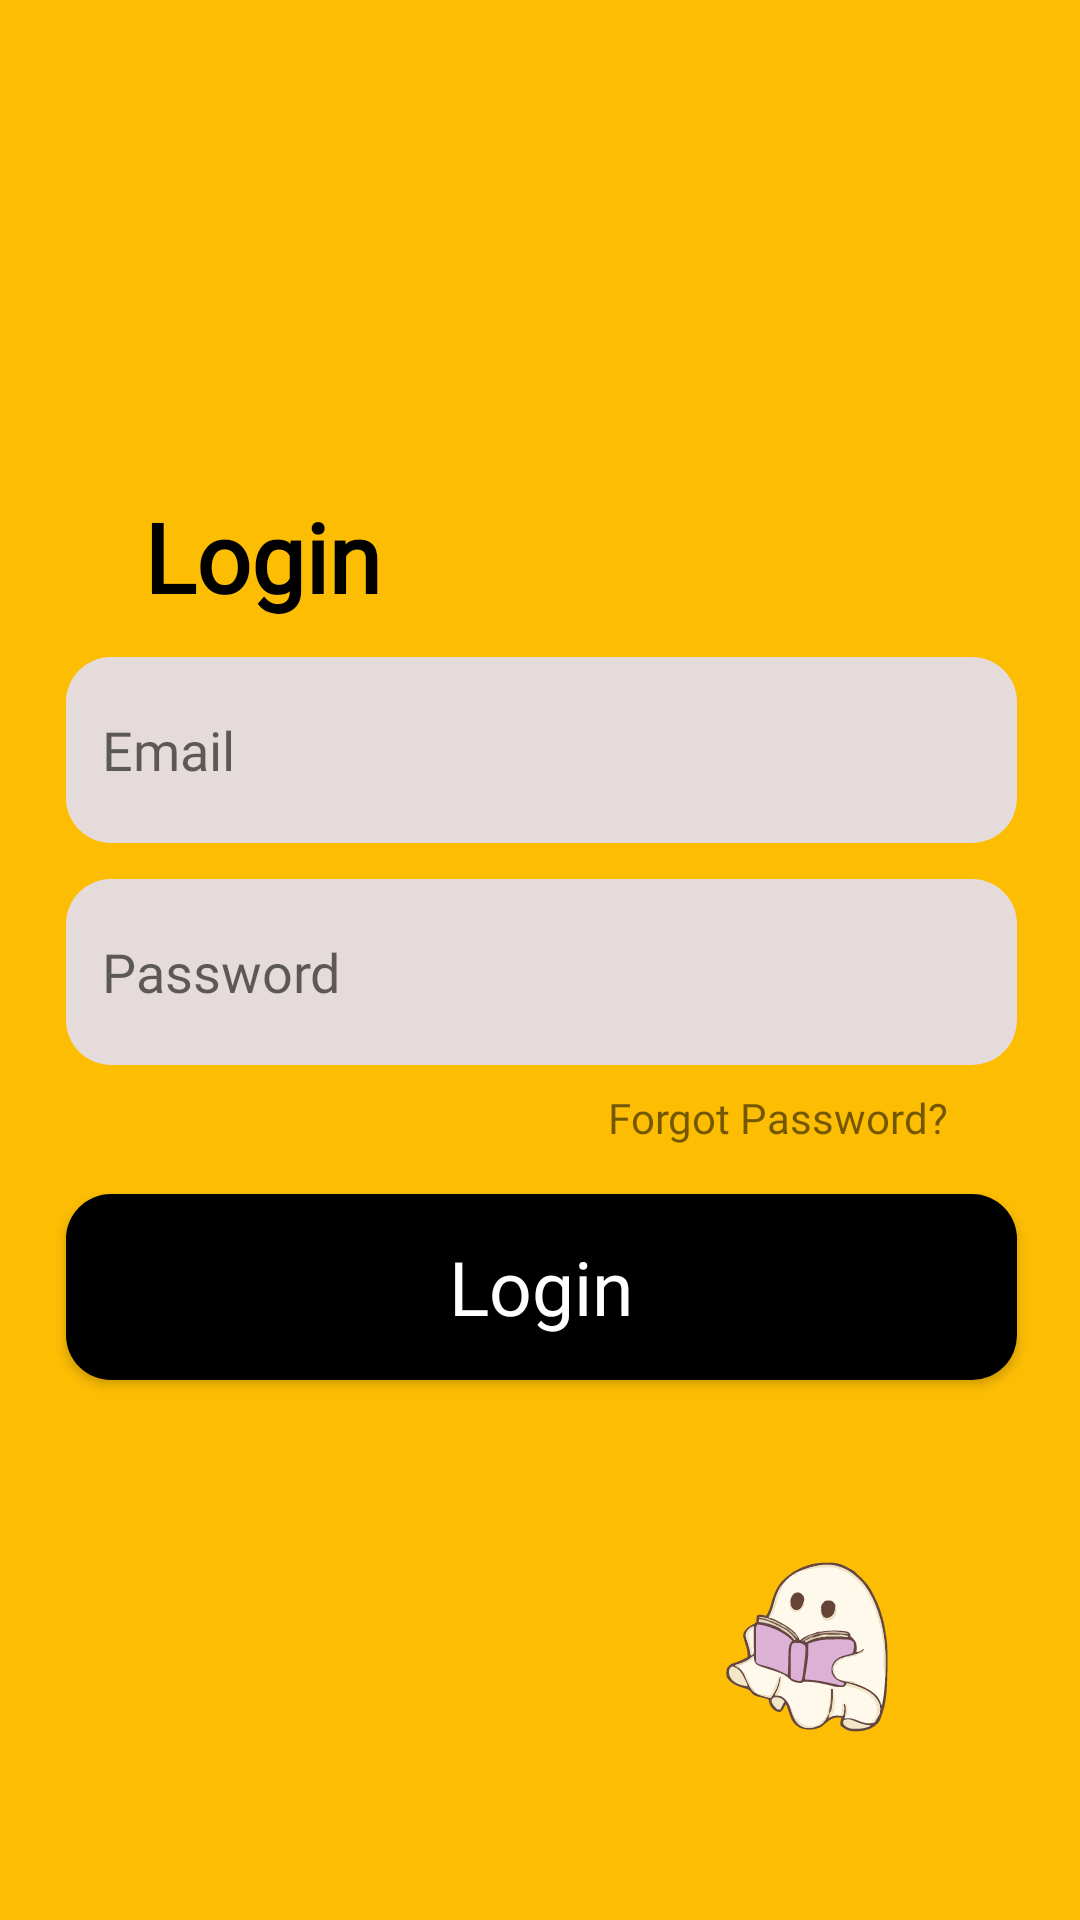

Reconstruct the res/layout file that produces this screen, plus the resources it refers to.
<!-- AndroidManifest.xml: application theme Theme.AppCompat.Light.NoActionBar -->
<!-- res/layout/activity_login.xml -->
<?xml version="1.0" encoding="utf-8"?>
<androidx.constraintlayout.widget.ConstraintLayout xmlns:android="http://schemas.android.com/apk/res/android"
    xmlns:app="http://schemas.android.com/apk/res-auto"
    xmlns:tools="http://schemas.android.com/tools"
    android:id="@+id/main"
    android:layout_width="match_parent"
    android:layout_height="match_parent"
    tools:context=".ui.login.Login"
    android:background="@color/yellow">

    <ImageView
        android:id="@+id/backButton"
        android:layout_width="wrap_content"
        android:layout_height="wrap_content"
        android:layout_marginStart="24dp"
        android:layout_marginTop="36dp"
        android:contentDescription="Back Button"
        android:src="@drawable/baseline_arrow_back_24"
        app:layout_constraintStart_toStartOf="parent"
        app:layout_constraintTop_toTopOf="parent" />

    <TextView
        android:id="@+id/loginTitle"
        android:layout_width="wrap_content"
        android:layout_height="wrap_content"
        android:layout_marginStart="48dp"
        android:layout_marginTop="128dp"
        android:fontFamily="@font/montserrat_extra_bold"
        android:text="Login"
        android:textColor="@android:color/black"
        android:textSize="32sp"
        android:textStyle="bold"
        app:layout_constraintStart_toStartOf="parent"
        app:layout_constraintTop_toBottomOf="@id/backButton" />

    <EditText
        android:id="@+id/usernameInput"
        android:layout_width="317dp"
        android:layout_height="62dp"
        android:layout_marginTop="12dp"
        android:fontFamily="@font/montserrat_medium"
        android:hint="Email"
        android:padding="12dp"
        android:textColor="@android:color/black"
        android:background="@drawable/rounded_corner"
        app:layout_constraintEnd_toEndOf="parent"
        app:layout_constraintHorizontal_bias="0.51"
        app:layout_constraintStart_toStartOf="parent"
        app:layout_constraintTop_toBottomOf="@id/loginTitle" />

    <EditText
        android:id="@+id/passwordInput"
        android:layout_width="317dp"
        android:layout_height="62dp"
        android:layout_marginTop="12dp"
        android:fontFamily="@font/montserrat_medium"
        android:hint="Password"
        android:inputType="textPassword"
        android:padding="12dp"
        android:textColor="@android:color/black"
        android:background="@drawable/rounded_corner"
        app:layout_constraintEnd_toEndOf="parent"
        app:layout_constraintHorizontal_bias="0.51"
        app:layout_constraintStart_toStartOf="parent"
        app:layout_constraintTop_toBottomOf="@id/usernameInput" />

    <TextView
        android:id="@+id/forgotPassword"
        android:layout_width="wrap_content"
        android:layout_height="wrap_content"
        android:layout_marginTop="8dp"
        android:layout_marginEnd="44dp"
        android:fontFamily="@font/montserrat_regular"
        android:text="Forgot Password?"
        android:textSize="14sp"
        app:layout_constraintEnd_toEndOf="parent"
        app:layout_constraintTop_toBottomOf="@id/passwordInput" />

    <Button
        android:id="@+id/loginButton"
        android:layout_width="317dp"
        android:layout_height="62dp"
        android:layout_marginTop="16dp"
        android:text="Login"
        style="@style/CustomButton"
        app:layout_constraintEnd_toEndOf="parent"
        app:layout_constraintHorizontal_bias="0.51"
        app:layout_constraintStart_toStartOf="parent"
        app:layout_constraintTop_toBottomOf="@id/forgotPassword" />

    <ImageView
        android:id="@+id/icon"
        android:layout_width="150dp"
        android:layout_height="150dp"
        android:src="@drawable/icon"
        android:layout_marginBottom="16dp"
        android:layout_marginEnd="16dp"
        app:layout_constraintBottom_toBottomOf="parent"
        app:layout_constraintEnd_toEndOf="parent" />


</androidx.constraintlayout.widget.ConstraintLayout>
<!-- resources referenced by this layout -->
<resources>
  <color name="yellow">#FCBD03</color>
  <!-- drawable icon: vector/xml drawable (drawable, 33957 chars, omitted) -->
  <!-- drawable rounded_corner (drawable) -->
  <?xml version="1.0" encoding="utf-8"?>
  <shape xmlns:android="http://schemas.android.com/apk/res/android" android:shape="rectangle">
      <corners android:radius="15dp" />
      <solid android:color="@color/rounded" />
      <padding android:left="8dp" android:top="8dp" android:right="8dp" android:bottom="8dp" />
  </shape>
  <style name="CustomButton" parent="Widget.AppCompat.Button">
          <item name="android:textColor">@android:color/white</item>
          <item name="android:textAllCaps">false</item>
          <item name="android:fontFamily">@font/montserrat_semi_bold</item>
          <item name="android:textSize">25sp</item>
          <item name="android:background">@drawable/rounded_corner_button</item>
          <item name="android:padding">8dp</item>
      </style>
  <color name="rounded">#E5DBDB</color>
  <!-- drawable rounded_corner_button (drawable) -->
  <?xml version="1.0" encoding="utf-8"?>
  <shape xmlns:android="http://schemas.android.com/apk/res/android" android:shape="rectangle">
      <corners android:radius="15dp" />
      <solid android:color="@color/black" />
      <padding android:left="8dp" android:top="8dp" android:right="8dp" android:bottom="8dp" />
  </shape>
  <color name="black">#FF000000</color>
</resources>
